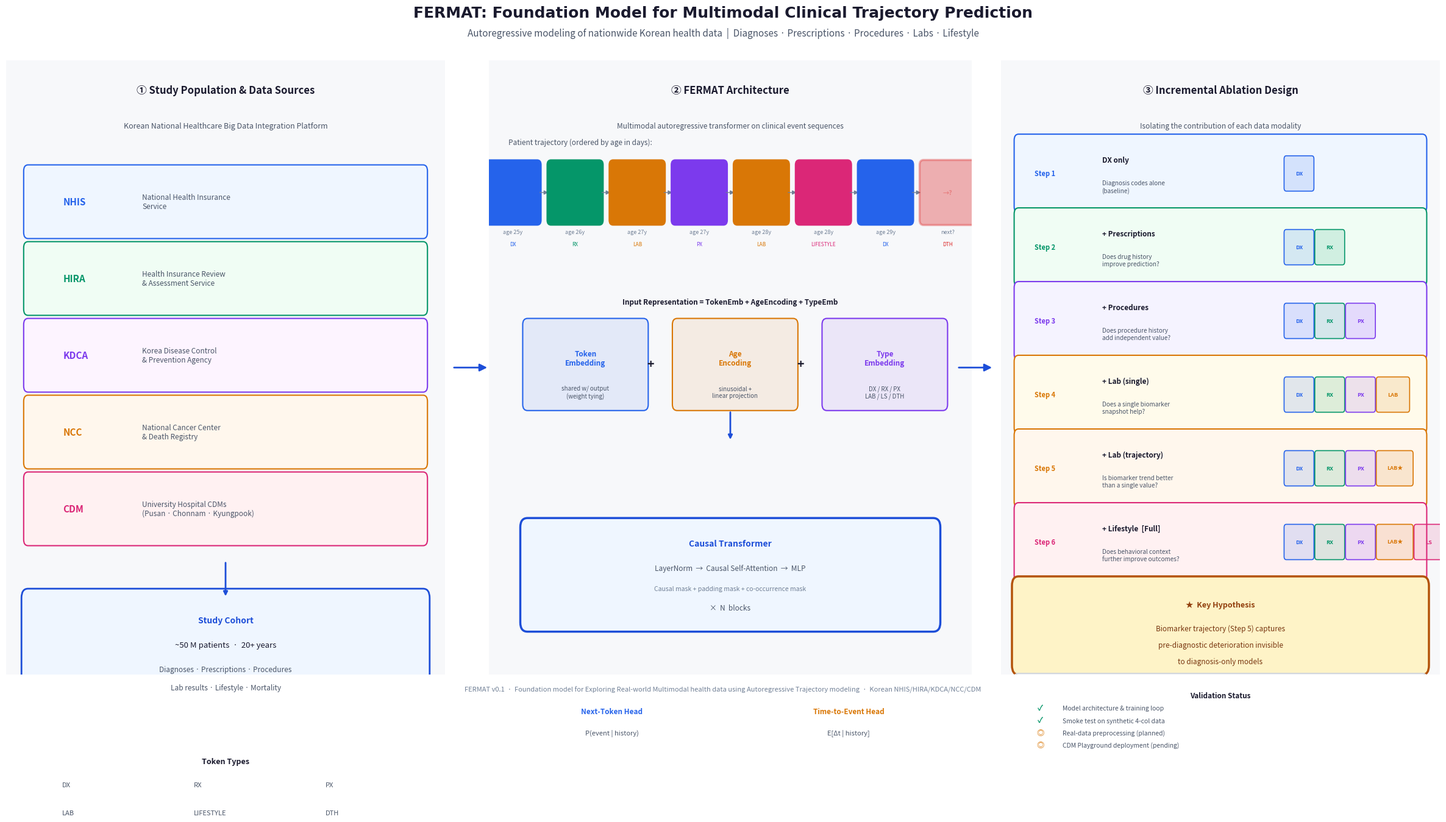

Write the Python code that produced this figure. (Note: this script raises an exception after producing the figure.)
"""
FERMAT – NEJM-style Graphical Abstract
Generates: graphical_abstract.png (2400 × 1200 px, 200 dpi)
"""

import matplotlib
matplotlib.use("Agg")
import matplotlib.pyplot as plt
import matplotlib.patches as mpatches
from matplotlib.patches import FancyArrowPatch, FancyBboxPatch, Arc
import matplotlib.patheffects as pe
import numpy as np

# ── Palette ─────────────────────────────────────────────────────────────────
BG      = "#FFFFFF"
PANEL   = "#F7F8FA"
BORDER  = "#D0D5DD"
DARK    = "#1A1A2E"
MID     = "#4A5568"
LIGHT   = "#718096"

C_DX   = "#2563EB"   # blue    — diagnoses
C_RX   = "#059669"   # green   — prescriptions
C_PX   = "#7C3AED"   # purple  — procedures
C_LAB  = "#D97706"   # amber   — lab/screening
C_LIF  = "#DB2777"   # pink    — lifestyle
C_DTH  = "#DC2626"   # red     — death
C_SEX  = "#6B7280"   # gray    — sex
ACCENT = "#1D4ED8"

TOKEN_COLORS = {
    "DX": C_DX, "RX": C_RX, "PX": C_PX,
    "LAB": C_LAB, "LIFESTYLE": C_LIF, "DTH": C_DTH,
}

# ── Figure ───────────────────────────────────────────────────────────────────
fig = plt.figure(figsize=(24, 12), dpi=100, facecolor=BG)

# Overall title
fig.text(0.5, 0.965,
         "FERMAT: Foundation Model for Multimodal Clinical Trajectory Prediction",
         ha="center", va="top", fontsize=18, fontweight="bold",
         color=DARK, fontfamily="DejaVu Sans")
fig.text(0.5, 0.935,
         "Autoregressive modeling of nationwide Korean health data"
         "  |  Diagnoses · Prescriptions · Procedures · Labs · Lifestyle",
         ha="center", va="top", fontsize=11, color=MID, style="italic")

# ── Panel boundaries (left / middle / right) ─────────────────────────────────
# Each panel is an Axes; we draw everything manually inside.
ax_L = fig.add_axes([0.01, 0.05, 0.30, 0.84])   # Data sources
ax_M = fig.add_axes([0.34, 0.05, 0.33, 0.84])   # FERMAT architecture
ax_R = fig.add_axes([0.69, 0.05, 0.30, 0.84])   # Ablation / validation

for ax in [ax_L, ax_M, ax_R]:
    ax.set_xlim(0, 1)
    ax.set_ylim(0, 1)
    ax.set_aspect("auto")
    ax.axis("off")
    ax.set_facecolor(PANEL)
    for spine in ax.spines.values():
        spine.set_visible(False)
    # Panel border
    rect = FancyBboxPatch((0, 0), 1, 1,
                          boxstyle="round,pad=0.01",
                          linewidth=1.5, edgecolor=BORDER,
                          facecolor=PANEL, transform=ax.transAxes,
                          zorder=0)
    ax.add_patch(rect)


# ════════════════════════════════════════════════════════════════════════════
# LEFT PANEL  –  Data Sources
# ════════════════════════════════════════════════════════════════════════════
ax = ax_L

# Panel label
ax.text(0.5, 0.96, "① Study Population & Data Sources",
        ha="center", va="top", fontsize=12, fontweight="bold", color=DARK)

# Sub-header
ax.text(0.5, 0.90, "Korean National Healthcare Big Data Integration Platform",
        ha="center", va="top", fontsize=9, color=MID, style="italic")

# ── Data source boxes ──────────────────────────────────────────────────────
sources = [
    ("NHIS", "National Health Insurance\nService", "#EFF6FF", C_DX),
    ("HIRA", "Health Insurance Review\n& Assessment Service", "#F0FDF4", C_RX),
    ("KDCA", "Korea Disease Control\n& Prevention Agency", "#FDF4FF", C_PX),
    ("NCC",  "National Cancer Center\n& Death Registry", "#FFF7ED", C_LAB),
    ("CDM",  "University Hospital CDMs\n(Pusan · Chonnam · Kyungpook)", "#FFF1F2", C_LIF),
]

box_h = 0.10
box_y_start = 0.82
gap = 0.025
for i, (abbr, label, fc, ec) in enumerate(sources):
    y = box_y_start - i * (box_h + gap)
    rect = FancyBboxPatch((0.05, y - box_h), 0.9, box_h,
                          boxstyle="round,pad=0.01",
                          linewidth=1.5, edgecolor=ec,
                          facecolor=fc, zorder=2)
    ax.add_patch(rect)
    ax.text(0.13, y - box_h/2, abbr,
            ha="left", va="center", fontsize=11, fontweight="bold", color=ec)
    ax.text(0.31, y - box_h/2, label,
            ha="left", va="center", fontsize=8.5, color=MID)

# Convergence arrow
arrow_y_top = box_y_start - 5 * (box_h + gap) - 0.01
ax.annotate("", xy=(0.5, arrow_y_top - 0.06),
            xytext=(0.5, arrow_y_top),
            arrowprops=dict(arrowstyle="-|>", color=ACCENT, lw=2))

# Population stats box
stat_y = arrow_y_top - 0.22
rect2 = FancyBboxPatch((0.05, stat_y), 0.9, 0.16,
                       boxstyle="round,pad=0.015",
                       linewidth=2, edgecolor=ACCENT,
                       facecolor="#EFF6FF", zorder=2)
ax.add_patch(rect2)
ax.text(0.5, stat_y + 0.13, "Study Cohort",
        ha="center", va="top", fontsize=10, fontweight="bold", color=ACCENT)
ax.text(0.5, stat_y + 0.09, "~50 M patients  ·  20+ years",
        ha="center", va="top", fontsize=9.5, color=DARK)
ax.text(0.5, stat_y + 0.05, "Diagnoses · Prescriptions · Procedures",
        ha="center", va="top", fontsize=8.5, color=MID)
ax.text(0.5, stat_y + 0.02, "Lab results · Lifestyle · Mortality",
        ha="center", va="top", fontsize=8.5, color=MID)

# Token-type legend
legend_y = stat_y - 0.10
ax.text(0.5, legend_y, "Token Types",
        ha="center", va="top", fontsize=9, fontweight="bold", color=DARK)
items = [("DX", C_DX), ("RX", C_RX), ("PX", C_PX),
         ("LAB", C_LAB), ("LIFESTYLE", C_LIF), ("DTH", C_DTH)]
cols = 3
for idx, (label, color) in enumerate(items):
    col = idx % cols
    row = idx // cols
    x = 0.10 + col * 0.30
    y = legend_y - 0.045 - row * 0.045
    circ = plt.Circle((x, y), 0.018, color=color, zorder=3,
                      transform=ax.transData)
    ax.add_patch(circ)
    ax.text(x + 0.028, y, label,
            ha="left", va="center", fontsize=8, color=MID)


# ════════════════════════════════════════════════════════════════════════════
# MIDDLE PANEL  –  FERMAT Architecture & Patient Trajectory
# ════════════════════════════════════════════════════════════════════════════
ax = ax_M

ax.text(0.5, 0.96, "② FERMAT Architecture",
        ha="center", va="top", fontsize=12, fontweight="bold", color=DARK)
ax.text(0.5, 0.90, "Multimodal autoregressive transformer on clinical event sequences",
        ha="center", va="top", fontsize=8.5, color=MID, style="italic")

# ── Patient trajectory row ─────────────────────────────────────────────────
traj_y = 0.83
ax.text(0.04, traj_y + 0.03, "Patient trajectory (ordered by age in days):",
        ha="left", va="bottom", fontsize=8.5, color=MID)

events = [
    ("HTN\nDx", "DX",  "age 25y"),
    ("Amlo\nRx", "RX", "age 26y"),
    ("GLU\nQ2",  "LAB", "age 27y"),
    ("EKG\nPx",  "PX", "age 27y"),
    ("GLU\nQ3",  "LAB", "age 28y"),
    ("Smkg\nLS", "LIFESTYLE", "age 28y"),
    ("DM\nDx",   "DX", "age 29y"),
    ("→?",       "DTH", "next?"),
]

n = len(events)
xs = np.linspace(0.05, 0.95, n)
for i, (label, ttype, age) in enumerate(events):
    x = xs[i]
    color = TOKEN_COLORS.get(ttype, C_SEX)
    alpha = 0.35 if ttype == "DTH" else 1.0
    # Token box
    rect = FancyBboxPatch((x - 0.05, traj_y - 0.09), 0.10, 0.09,
                          boxstyle="round,pad=0.008",
                          linewidth=1.5 if ttype != "DTH" else 2.5,
                          edgecolor=color, facecolor=color + "22",
                          alpha=alpha, zorder=3)
    ax.add_patch(rect)
    ax.text(x, traj_y - 0.045, label,
            ha="center", va="center", fontsize=7.5, color=color,
            fontweight="bold", alpha=alpha)
    ax.text(x, traj_y - 0.105, age,
            ha="center", va="top", fontsize=6.5, color=LIGHT)
    # Type chip
    ax.text(x, traj_y - 0.125, ttype,
            ha="center", va="top", fontsize=6, color=color, style="italic")
    # Arrow
    if i < n - 1:
        ax.annotate("", xy=(xs[i+1] - 0.052, traj_y - 0.045),
                    xytext=(x + 0.052, traj_y - 0.045),
                    arrowprops=dict(arrowstyle="-|>", color=LIGHT, lw=1))

# ── Embedding layers ───────────────────────────────────────────────────────
emb_y = 0.58
ax.text(0.5, emb_y + 0.02, "Input Representation = TokenEmb + AgeEncoding + TypeEmb",
        ha="center", va="bottom", fontsize=8.5, color=DARK, fontweight="bold")

emb_items = [
    ("Token\nEmbedding", C_DX,   "shared w/ output\n(weight tying)"),
    ("Age\nEncoding",    C_LAB,  "sinusoidal +\nlinear projection"),
    ("Type\nEmbedding",  C_PX,   "DX / RX / PX\nLAB / LS / DTH"),
]
box_w = 0.24
for idx, (label, color, sub) in enumerate(emb_items):
    x = 0.08 + idx * 0.31
    rect = FancyBboxPatch((x, emb_y - 0.14), box_w, 0.13,
                          boxstyle="round,pad=0.01",
                          linewidth=1.5, edgecolor=color,
                          facecolor=color + "18", zorder=2)
    ax.add_patch(rect)
    ax.text(x + box_w/2, emb_y - 0.065, label,
            ha="center", va="center", fontsize=8.5, fontweight="bold", color=color)
    ax.text(x + box_w/2, emb_y - 0.12, sub,
            ha="center", va="center", fontsize=7, color=MID)
    if idx < 2:
        ax.text(x + box_w + 0.015, emb_y - 0.075, "+",
                ha="center", va="center", fontsize=14, color=DARK, fontweight="bold")

# Sum arrow
ax.annotate("", xy=(0.5, emb_y - 0.20),
            xytext=(0.5, emb_y - 0.15),
            arrowprops=dict(arrowstyle="-|>", color=ACCENT, lw=2))

# ── Transformer block ──────────────────────────────────────────────────────
tf_y = 0.24
tf_h = 0.155
rect_tf = FancyBboxPatch((0.08, tf_y - tf_h), 0.84, tf_h,
                         boxstyle="round,pad=0.015",
                         linewidth=2.5, edgecolor=ACCENT,
                         facecolor="#EFF6FF", zorder=2)
ax.add_patch(rect_tf)
ax.text(0.5, tf_y - 0.02, "Causal Transformer",
        ha="center", va="top", fontsize=10, fontweight="bold", color=ACCENT)
ax.text(0.5, tf_y - 0.06, "LayerNorm  →  Causal Self-Attention  →  MLP",
        ha="center", va="top", fontsize=8.5, color=MID)
ax.text(0.5, tf_y - 0.095, "Causal mask + padding mask + co-occurrence mask",
        ha="center", va="top", fontsize=7.5, color=LIGHT, style="italic")
ax.text(0.5, tf_y - 0.125, "×  N  blocks",
        ha="center", va="top", fontsize=8.5, color=MID)

# Output arrows + boxes
out_y = tf_y - tf_h - 0.01
ax.annotate("", xy=(0.27, out_y - 0.09),
            xytext=(0.35, out_y),
            arrowprops=dict(arrowstyle="-|>", color=C_DX, lw=2))
ax.annotate("", xy=(0.73, out_y - 0.09),
            xytext=(0.65, out_y),
            arrowprops=dict(arrowstyle="-|>", color=C_LAB, lw=2))

rect_o1 = FancyBboxPatch((0.04, out_y - 0.22), 0.43, 0.11,
                         boxstyle="round,pad=0.01",
                         linewidth=1.5, edgecolor=C_DX,
                         facecolor="#EFF6FF", zorder=2)
ax.add_patch(rect_o1)
ax.text(0.255, out_y - 0.135, "Next-Token Head",
        ha="center", va="center", fontsize=8.5, fontweight="bold", color=C_DX)
ax.text(0.255, out_y - 0.17, "P(event | history)",
        ha="center", va="center", fontsize=8, color=MID)

rect_o2 = FancyBboxPatch((0.53, out_y - 0.22), 0.43, 0.11,
                         boxstyle="round,pad=0.01",
                         linewidth=1.5, edgecolor=C_LAB,
                         facecolor="#FFF7ED", zorder=2)
ax.add_patch(rect_o2)
ax.text(0.745, out_y - 0.135, "Time-to-Event Head",
        ha="center", va="center", fontsize=8.5, fontweight="bold", color=C_LAB)
ax.text(0.745, out_y - 0.17, "E[Δt | history]",
        ha="center", va="center", fontsize=8, color=MID)


# ════════════════════════════════════════════════════════════════════════════
# RIGHT PANEL  –  Ablation / Validation Strategy
# ════════════════════════════════════════════════════════════════════════════
ax = ax_R

ax.text(0.5, 0.96, "③ Incremental Ablation Design",
        ha="center", va="top", fontsize=12, fontweight="bold", color=DARK)
ax.text(0.5, 0.90, "Isolating the contribution of each data modality",
        ha="center", va="top", fontsize=8.5, color=MID, style="italic")

ablation_steps = [
    ("Step 1", "DX only",
     "Diagnosis codes alone\n(baseline)",
     [("DX", C_DX)], "#EFF6FF", C_DX),
    ("Step 2", "+ Prescriptions",
     "Does drug history\nimprove prediction?",
     [("DX", C_DX), ("RX", C_RX)], "#F0FDF4", C_RX),
    ("Step 3", "+ Procedures",
     "Does procedure history\nadd independent value?",
     [("DX", C_DX), ("RX", C_RX), ("PX", C_PX)], "#F5F3FF", C_PX),
    ("Step 4", "+ Lab (single)",
     "Does a single biomarker\nsnapshot help?",
     [("DX", C_DX), ("RX", C_RX), ("PX", C_PX), ("LAB", C_LAB)],
     "#FFFBEB", C_LAB),
    ("Step 5", "+ Lab (trajectory)",
     "Is biomarker trend better\nthan a single value?",
     [("DX", C_DX), ("RX", C_RX), ("PX", C_PX), ("LAB★", C_LAB)],
     "#FFF7ED", C_LAB),
    ("Step 6", "+ Lifestyle  [Full]",
     "Does behavioral context\nfurther improve outcomes?",
     [("DX", C_DX), ("RX", C_RX), ("PX", C_PX),
      ("LAB★", C_LAB), ("LS", C_LIF)], "#FFF1F2", C_LIF),
]

step_h = 0.108
gap_s  = 0.012
y_top  = 0.87

for i, (step_lbl, title, desc, chips, fc, ec) in enumerate(ablation_steps):
    y = y_top - i * (step_h + gap_s)
    rect = FancyBboxPatch((0.04, y - step_h), 0.92, step_h,
                          boxstyle="round,pad=0.01",
                          linewidth=1.5, edgecolor=ec,
                          facecolor=fc, zorder=2)
    ax.add_patch(rect)

    # Step label
    ax.text(0.10, y - step_h/2, step_lbl,
            ha="center", va="center", fontsize=8, color=ec,
            fontweight="bold")

    # Title
    ax.text(0.23, y - step_h*0.30, title,
            ha="left", va="center", fontsize=8.5, fontweight="bold", color=DARK)
    # Description
    ax.text(0.23, y - step_h*0.70, desc,
            ha="left", va="center", fontsize=7.2, color=MID)

    # Chips
    chip_x = 0.65
    for (chip_lbl, chip_c) in chips:
        w = 0.042 + len(chip_lbl) * 0.008
        chip_rect = FancyBboxPatch((chip_x, y - step_h*0.72),
                                   w, step_h*0.44,
                                   boxstyle="round,pad=0.005",
                                   linewidth=1.2, edgecolor=chip_c,
                                   facecolor=chip_c + "22", zorder=3)
        ax.add_patch(chip_rect)
        ax.text(chip_x + w/2, y - step_h*0.50,
                chip_lbl, ha="center", va="center",
                fontsize=6.5, color=chip_c, fontweight="bold")
        chip_x += w + 0.012

# Key result callout
kres_y = y_top - 6 * (step_h + gap_s) - 0.005
rect_key = FancyBboxPatch((0.04, kres_y - 0.13), 0.92, 0.13,
                          boxstyle="round,pad=0.015",
                          linewidth=2.5, edgecolor="#B45309",
                          facecolor="#FEF3C7", zorder=2)
ax.add_patch(rect_key)
ax.text(0.5, kres_y - 0.025, "★  Key Hypothesis",
        ha="center", va="top", fontsize=9, fontweight="bold", color="#92400E")
ax.text(0.5, kres_y - 0.063,
        "Biomarker trajectory (Step 5) captures",
        ha="center", va="top", fontsize=8.5, color="#78350F")
ax.text(0.5, kres_y - 0.090,
        "pre-diagnostic deterioration invisible",
        ha="center", va="top", fontsize=8.5, color="#78350F")
ax.text(0.5, kres_y - 0.117,
        "to diagnosis-only models",
        ha="center", va="top", fontsize=8.5, color="#78350F")

# Validation status
val_y = kres_y - 0.155
rect_v = FancyBboxPatch((0.04, val_y - 0.105), 0.92, 0.105,
                        boxstyle="round,pad=0.012",
                        linewidth=1.5, edgecolor=BORDER,
                        facecolor="#F9FAFB", zorder=2)
ax.add_patch(rect_v)
ax.text(0.5, val_y - 0.018, "Validation Status",
        ha="center", va="top", fontsize=8.5, fontweight="bold", color=DARK)
status_items = [
    ("✓", "Model architecture & training loop",  "#059669"),
    ("✓", "Smoke test on synthetic 4-col data",   "#059669"),
    ("◎", "Real-data preprocessing (planned)",    "#D97706"),
    ("◎", "CDM Playground deployment (pending)",  "#D97706"),
]
for j, (sym, txt, col) in enumerate(status_items):
    yy = val_y - 0.045 - j * 0.020
    ax.text(0.09, yy, sym, ha="center", va="center",
            fontsize=9, color=col, fontweight="bold")
    ax.text(0.14, yy, txt, ha="left", va="center",
            fontsize=7.5, color=MID)


# ── Inter-panel arrows ───────────────────────────────────────────────────────
# These go on the figure level
for x_pos in [0.315, 0.660]:
    fig.patches.append(
        FancyArrowPatch((x_pos, 0.47), (x_pos + 0.025, 0.47),
                        arrowstyle="-|>", mutation_scale=18,
                        color=ACCENT, lw=2,
                        transform=fig.transFigure, figure=fig)
    )

# ── Footer ───────────────────────────────────────────────────────────────────
fig.text(0.5, 0.025,
         "FERMAT v0.1  ·  Foundation model for Exploring Real-world Multimodal health data using "
         "Autoregressive Trajectory modeling  ·  Korean NHIS/HIRA/KDCA/NCC/CDM",
         ha="center", va="bottom", fontsize=8, color=LIGHT, style="italic")

# ── Save ─────────────────────────────────────────────────────────────────────
out_path = "/home/user/FERMAT/graphical_abstract.png"
fig.savefig(out_path, dpi=200, bbox_inches="tight",
            facecolor=BG, edgecolor="none")
print(f"Saved → {out_path}")
plt.close(fig)
